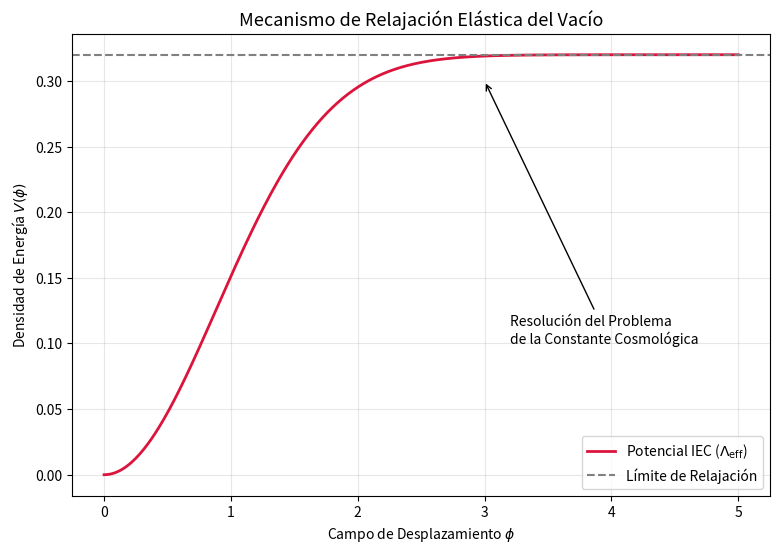

Recreate this plot in Python.
import numpy as np
import matplotlib.pyplot as plt

def potencial_relajacion_lambda():
    phi = np.linspace(0, 5, 500)
    phi0 = 1.0
    m = 0.8
    hbar = 1.0
    
    # Potencial de relajación elástica IEC
    V_phi = 0.5 * m**2 * phi0**2 * (1 - np.exp(-(m**2 * phi**2) / hbar**2))
    
    # Potencial cuadrático estándar (para comparar)
    V_std = 0.5 * m**2 * phi**2

    plt.figure(figsize=(9, 6))
    plt.plot(phi, V_phi, label=r'Potencial IEC ($\Lambda_{\rm eff}$)', color='crimson', lw=2)
    plt.axhline(y=0.5 * m**2 * phi0**2, color='gray', linestyle='--', label='Límite de Relajación')
    
    plt.title('Mecanismo de Relajación Elástica del Vacío', fontsize=13)
    plt.xlabel(r'Campo de Desplazamiento $\phi$')
    plt.ylabel(r'Densidad de Energía $V(\phi)$')
    plt.grid(True, alpha=0.3)
    plt.legend()
    
    # Anotación técnica
    plt.annotate('Resolución del Problema\nde la Constante Cosmológica', xy=(3, 0.3), 
                 xytext=(3.2, 0.1), arrowprops=dict(arrowstyle='->'))
    
    plt.show()

if __name__ == "__main__":
    potencial_relajacion_lambda()
